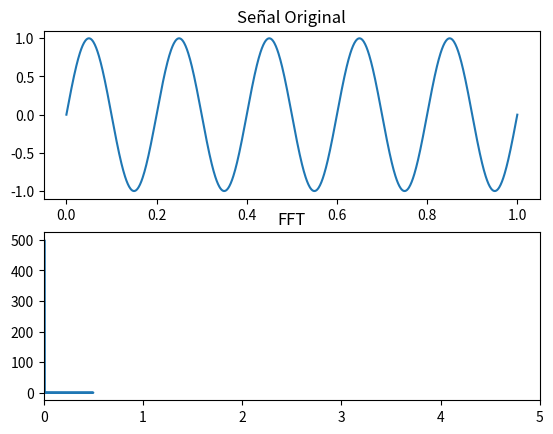

This chart was generated by the following Python code:
import numpy as np
import matplotlib.pyplot as plt

# Crear una señal de ejemplo
t = np.linspace(0, 1, 1000)
f = 5
signal = np.sin(2 * np.pi * f * t)

# Calcular la FFT
fft_result = np.fft.fft(signal)

# Calcular las frecuencias
freqs = np.fft.fftfreq(len(fft_result))

# Plotear la señal original y su FFT
plt.subplot(2, 1, 1)
plt.plot(t, signal)
plt.title('Señal Original')

plt.subplot(2, 1, 2)
plt.plot(freqs, np.abs(fft_result))
plt.title('FFT')
plt.xlim(0, 5)  # Ajusta el rango de frecuencia visible en el gráfico

plt.show()
